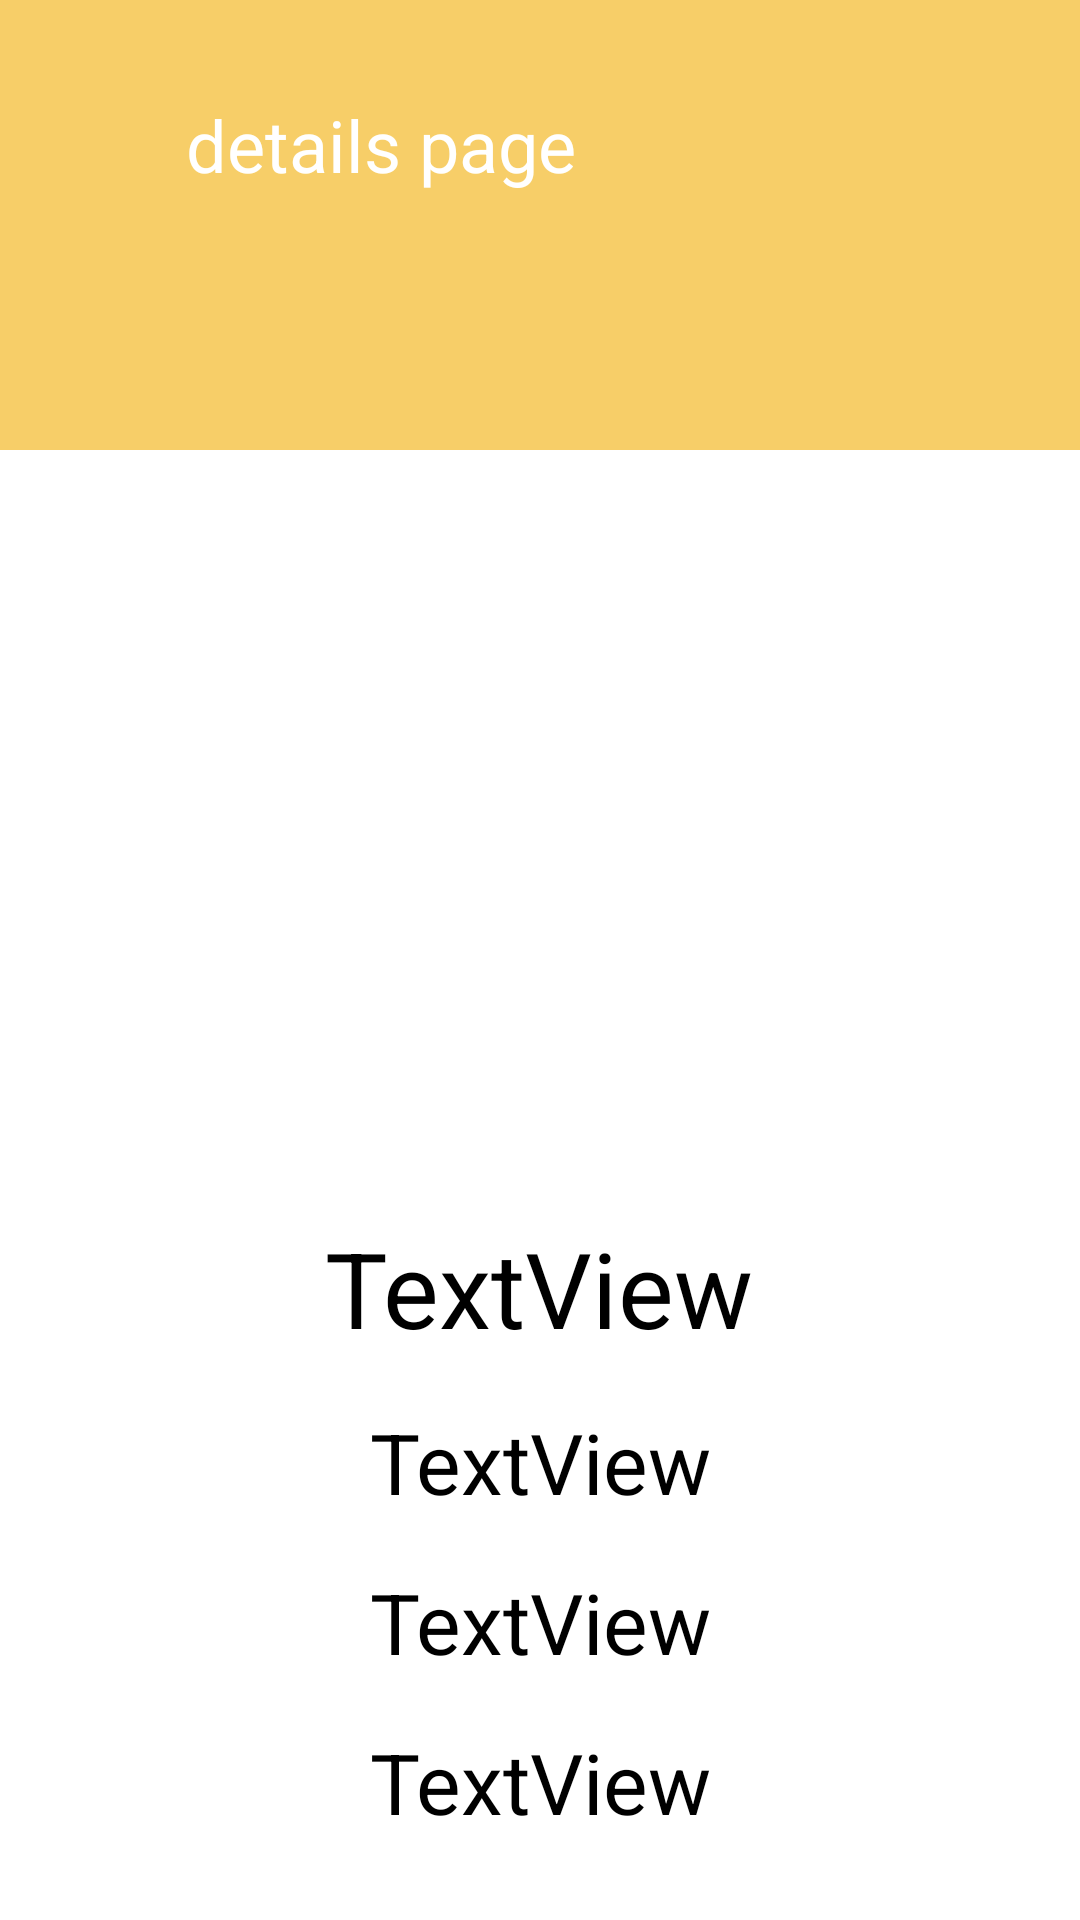

The Android layout XML behind this screen, and the referenced resources:
<!-- AndroidManifest.xml: application theme Theme.example -->
<!-- res/layout/activity_food_details.xml -->
<?xml version="1.0" encoding="utf-8"?>
<androidx.constraintlayout.widget.ConstraintLayout xmlns:android="http://schemas.android.com/apk/res/android"
    xmlns:app="http://schemas.android.com/apk/res-auto"
    xmlns:tools="http://schemas.android.com/tools"
    android:layout_width="match_parent"
    android:layout_height="match_parent"
    tools:context=".view.FoodDetailsActivity">

    <View
        android:id="@+id/topView"
        android:layout_width="0dp"
        android:layout_height="150dp"
        android:background="@color/cream_can"
        app:layout_constraintEnd_toEndOf="parent"
        app:layout_constraintStart_toStartOf="parent"
        app:layout_constraintTop_toTopOf="parent" />

    <ImageView
        android:id="@+id/waveView"
        android:layout_width="411dp"
        android:layout_height="390dp"
        android:contentDescription="@string/wave"
        app:layout_constraintEnd_toEndOf="parent"
        app:layout_constraintHorizontal_bias="0.0"
        app:layout_constraintStart_toStartOf="parent"
        app:layout_constraintTop_toTopOf="parent"
        app:srcCompat="@drawable/ic_top_action_bar" />

    <ImageView
        android:id="@+id/personView"
        android:layout_width="wrap_content"
        android:layout_height="wrap_content"
        android:layout_marginTop="32dp"
        android:layout_marginEnd="32dp"
        app:layout_constraintEnd_toEndOf="parent"
        app:layout_constraintTop_toTopOf="parent"
        app:srcCompat="@drawable/ic_settings" />

    <TextView
        android:id="@+id/foodDetailsPage"
        android:layout_width="wrap_content"
        android:layout_height="wrap_content"
        android:layout_marginStart="16dp"
        android:layout_marginTop="32dp"
        android:text="details page"
        android:textColor="#FFFFFF"
        android:textSize="24sp"
        app:layout_constraintEnd_toStartOf="@+id/personView"
        app:layout_constraintHorizontal_bias="0.252"
        app:layout_constraintStart_toStartOf="@+id/topView"
        app:layout_constraintTop_toTopOf="parent" />

    <ImageView
        android:id="@+id/back_foodDetailsPage"
        android:layout_width="33dp"
        android:layout_height="27dp"
        android:layout_marginStart="16dp"
        android:layout_marginTop="36dp"
        android:layout_marginEnd="16dp"
        app:layout_constraintEnd_toStartOf="@+id/foodDetailsPage"
        app:layout_constraintStart_toStartOf="parent"
        app:layout_constraintTop_toTopOf="@+id/topView"
        app:srcCompat="@drawable/ic_baseline_arrow_back_ios_24" />

    <ImageView
        android:id="@+id/img_foodDetailsPage"
        android:layout_width="match_parent"
        android:layout_height="150dp"
        android:layout_marginStart="16dp"
        android:layout_marginTop="224dp"
        android:layout_marginEnd="16dp"
        app:layout_constraintEnd_toEndOf="parent"
        app:layout_constraintHorizontal_bias="0.0"
        app:layout_constraintStart_toStartOf="parent"
        app:layout_constraintTop_toTopOf="parent"
        app:srcCompat="@drawable/ic_pictures" />

    <TextView
        android:id="@+id/foodNameLabel_foodDetailsPage"
        android:layout_width="wrap_content"
        android:layout_height="wrap_content"
        android:layout_marginStart="16dp"
        android:layout_marginTop="16dp"
        android:layout_marginEnd="16dp"
        android:text="TextView"
        android:textSize="35sp"
        app:layout_constraintEnd_toEndOf="parent"
        app:layout_constraintHorizontal_bias="0.498"
        app:layout_constraintStart_toStartOf="parent"
        app:layout_constraintTop_toBottomOf="@+id/waveView" />

    <TextView
        android:id="@+id/description_foodDetailsPage"
        android:layout_width="wrap_content"
        android:layout_height="wrap_content"
        android:layout_marginStart="16dp"
        android:layout_marginTop="16dp"
        android:layout_marginEnd="16dp"
        android:text="TextView"
        android:textSize="28sp"
        app:layout_constraintEnd_toEndOf="parent"
        app:layout_constraintStart_toStartOf="parent"
        app:layout_constraintTop_toBottomOf="@+id/foodNameLabel_foodDetailsPage" />

    <TextView
        android:id="@+id/quantity_foodDetailsPage"
        android:layout_width="wrap_content"
        android:layout_height="wrap_content"
        android:layout_marginStart="16dp"
        android:layout_marginTop="16dp"
        android:layout_marginEnd="16dp"
        android:text="TextView"
        android:textSize="28sp"
        app:layout_constraintEnd_toEndOf="parent"
        app:layout_constraintStart_toStartOf="parent"
        app:layout_constraintTop_toBottomOf="@+id/description_foodDetailsPage" />

    <TextView
        android:id="@+id/location_foodDetailsPage"
        android:layout_width="wrap_content"
        android:layout_height="wrap_content"
        android:layout_marginStart="16dp"
        android:layout_marginTop="16dp"
        android:layout_marginEnd="16dp"
        android:text="TextView"
        android:textSize="28sp"
        app:layout_constraintEnd_toEndOf="parent"
        app:layout_constraintStart_toStartOf="parent"
        app:layout_constraintTop_toBottomOf="@+id/quantity_foodDetailsPage" />

</androidx.constraintlayout.widget.ConstraintLayout>
<!-- resources referenced by this layout -->
<resources>
  <color name="cream_can">#F7CE68</color>
  <!-- drawable ic_pictures: vector/xml drawable (drawable, 2198 chars, omitted) -->
  <!-- drawable ic_settings (drawable) -->
  <vector android:height="100dp"
      android:tint="#FFFFFF"
      android:viewportHeight="24"
      android:viewportWidth="24"
      android:width="100dp"
      xmlns:android="http://schemas.android.com/apk/res/android">
      <path
          android:fillColor="@android:color/white"
          android:pathData="M19.14,12.94c0.04,-0.3 0.06,-0.61 0.06,-0.94c0,-0.32 -0.02,-0.64 -0.07,-0.94l2.03,-1.58c0.18,-0.14 0.23,-0.41 0.12,-0.61l-1.92,-3.32c-0.12,-0.22 -0.37,-0.29 -0.59,-0.22l-2.39,0.96c-0.5,-0.38 -1.03,-0.7 -1.62,-0.94L14.4,2.81c-0.04,-0.24 -0.24,-0.41 -0.48,-0.41h-3.84c-0.24,0 -0.43,0.17 -0.47,0.41L9.25,5.35C8.66,5.59 8.12,5.92 7.63,6.29L5.24,5.33c-0.22,-0.08 -0.47,0 -0.59,0.22L2.74,8.87C2.62,9.08 2.66,9.34 2.86,9.48l2.03,1.58C4.84,11.36 4.8,11.69 4.8,12s0.02,0.64 0.07,0.94l-2.03,1.58c-0.18,0.14 -0.23,0.41 -0.12,0.61l1.92,3.32c0.12,0.22 0.37,0.29 0.59,0.22l2.39,-0.96c0.5,0.38 1.03,0.7 1.62,0.94l0.36,2.54c0.05,0.24 0.24,0.41 0.48,0.41h3.84c0.24,0 0.44,-0.17 0.47,-0.41l0.36,-2.54c0.59,-0.24 1.13,-0.56 1.62,-0.94l2.39,0.96c0.22,0.08 0.47,0 0.59,-0.22l1.92,-3.32c0.12,-0.22 0.07,-0.47 -0.12,-0.61L19.14,12.94zM12,15.6c-1.98,0 -3.6,-1.62 -3.6,-3.6s1.62,-3.6 3.6,-3.6s3.6,1.62 3.6,3.6S13.98,15.6 12,15.6z" />
  </vector>
  <!-- drawable ic_top_action_bar (drawable) -->
  <vector xmlns:android="http://schemas.android.com/apk/res/android"
      android:width="1440dp"
      android:height="320dp"
      android:viewportWidth="1440"
      android:viewportHeight="320">
      <path
          android:pathData="M0,224L48,192C96,160 192,96 288,96C384,96 480,160 576,176C672,192 768,160 864,176C960,192 1056,256 1152,240C1248,224 1344,128 1392,80L1440,32L1440,0L1392,0C1344,0 1248,0 1152,0C1056,0 960,0 864,0C768,0 672,0 576,0C480,0 384,0 288,0C192,0 96,0 48,0L0,0Z"
          android:fillColor="#F7CE68"
          android:fillAlpha="1" />
  </vector>
  <string name="wave">wave</string>
  <style name="Theme.example" parent="Theme.AppCompat.Light.DarkActionBar">
          
          <item name="colorPrimary">@color/hit_pink</item>
          <item name="colorPrimaryDark">@color/cream_can</item>
          <item name="colorAccent">@color/hit_pink</item>
          
      </style>
  <color name="hit_pink">#FBAB7E</color>
</resources>
